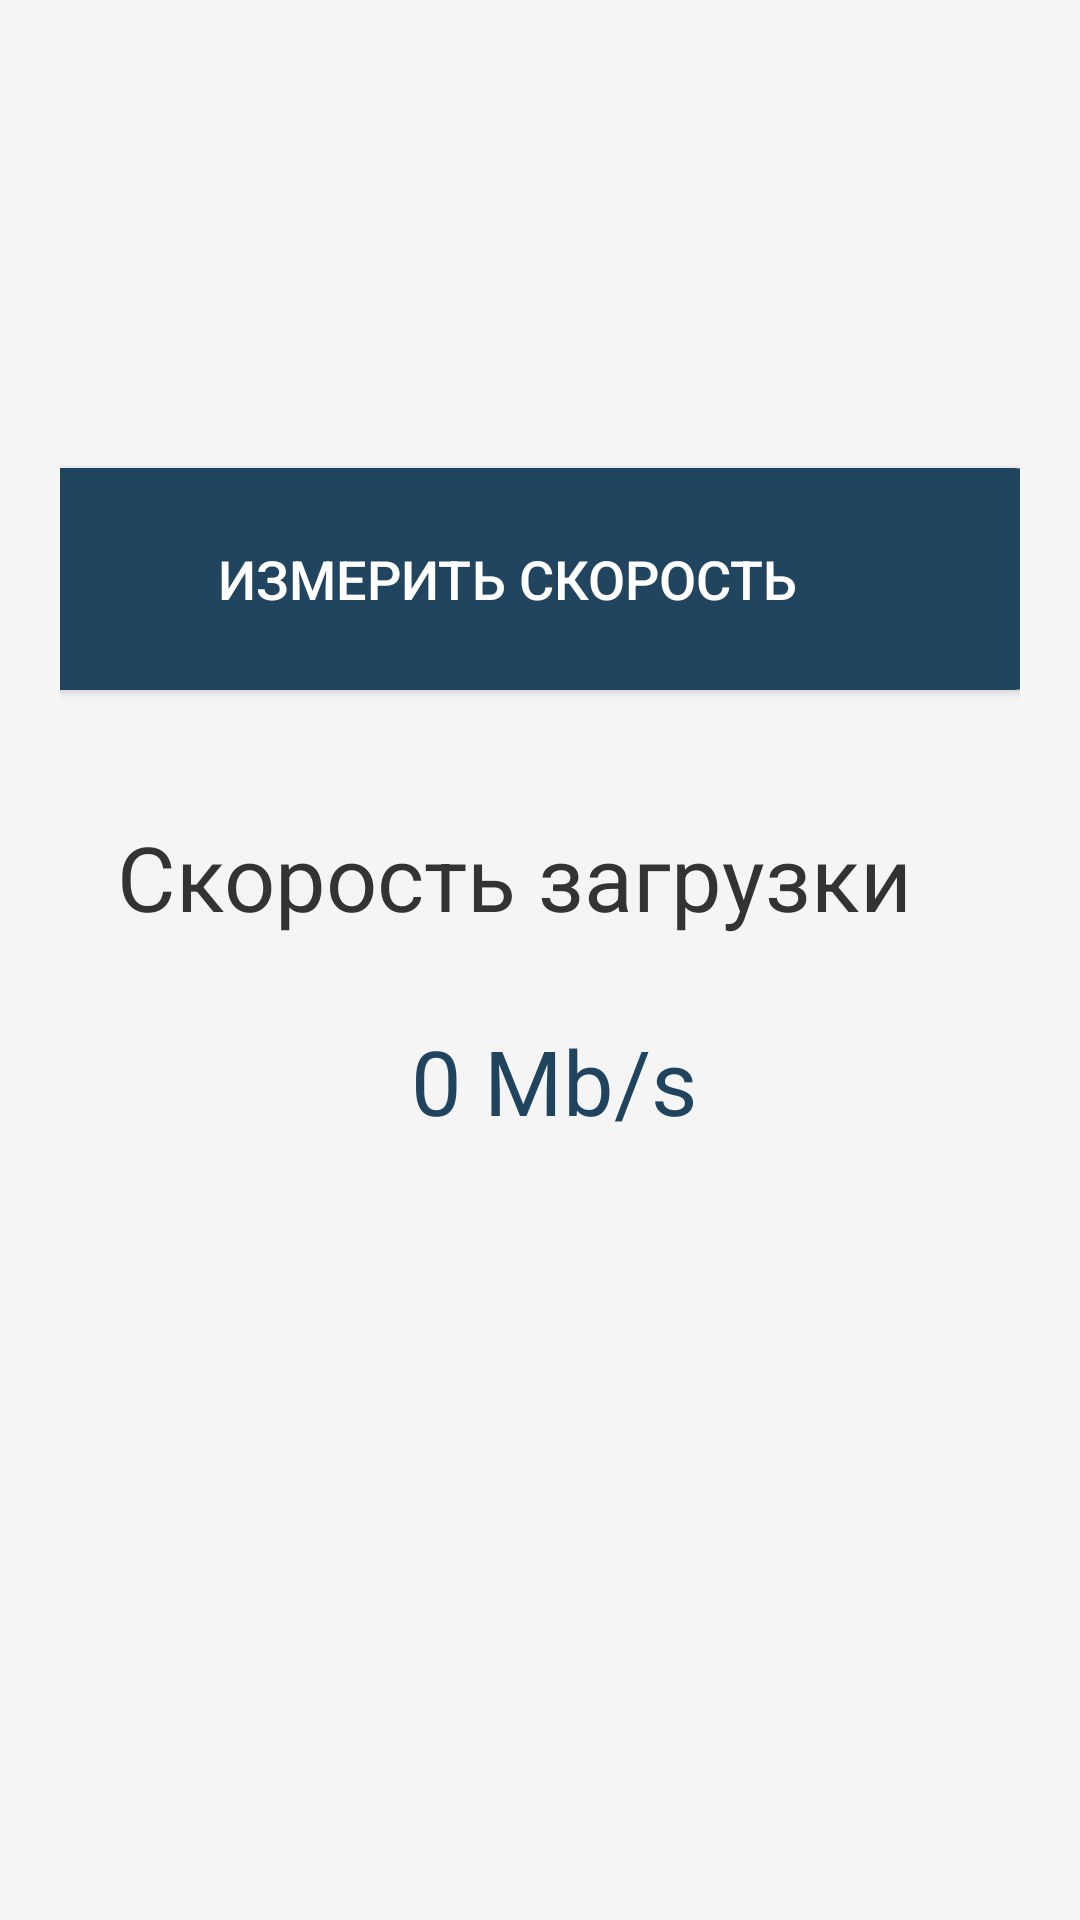

This screen was rendered from an Android layout file. Write that file and the resources it references.
<!-- AndroidManifest.xml: application theme Theme.AppCompat.Light.NoActionBar -->
<!-- res/layout/activity_network_speed_measurement.xml -->
<androidx.constraintlayout.widget.ConstraintLayout xmlns:android="http://schemas.android.com/apk/res/android"
    xmlns:app="http://schemas.android.com/apk/res-auto"
    xmlns:tools="http://schemas.android.com/tools"
    android:layout_width="match_parent"
    android:layout_height="match_parent"
    android:background="#F5F5F5"
    android:padding="20dp">


    

    

    <Button
        android:id="@+id/btnMeasureSpeed"
        android:layout_width="362dp"
        android:layout_height="74dp"
        android:layout_marginTop="136dp"
        android:background="@drawable/button_background"
        android:elevation="6dp"
        android:padding="16dp"
        android:text="Измерить скорость"
        android:backgroundTint="#21455F"
        android:textColor="#ffffff"
        android:textSize="18sp"
        app:layout_constraintEnd_toEndOf="parent"
        app:layout_constraintHorizontal_bias="0.777"
        app:layout_constraintStart_toStartOf="parent"
        app:layout_constraintTop_toTopOf="parent" />

    <TextView
        android:id="@+id/tvDownloadSpeedLabel"
        android:layout_width="409dp"
        android:layout_height="52dp"
        android:layout_marginStart="21dp"
        android:layout_marginTop="252dp"
        android:text="Скорость загрузки"
        android:textAlignment="center"
        android:textColor="#333333"
        android:textSize="30sp"
        app:layout_constraintEnd_toEndOf="parent"
        app:layout_constraintHorizontal_bias="0.677"
        app:layout_constraintStart_toStartOf="parent"
        app:layout_constraintTop_toTopOf="parent" />

    <TextView
        android:id="@+id/tvDownloadSpeed"
        android:layout_width="164dp"
        android:layout_height="69dp"
        android:layout_marginStart="111dp"
        android:layout_marginTop="320dp"
        android:layout_marginEnd="116dp"
        android:text="0 Mb/s"
        android:textAlignment="center"
        android:textColor="#21445E"
        android:textSize="30sp"
        app:layout_constraintEnd_toEndOf="parent"
        app:layout_constraintHorizontal_bias="0.4"
        app:layout_constraintStart_toStartOf="parent"
        app:layout_constraintTop_toTopOf="parent" />

    <TextView
        android:id="@+id/tvErrorMessage"
        android:layout_width="wrap_content"
        android:layout_height="wrap_content"
        android:text="Ошибка"
        android:textAlignment="center"
        android:textColor="#D32F2F"
        android:textSize="16sp"
        android:visibility="gone"
        app:layout_constraintEnd_toEndOf="parent"
        app:layout_constraintStart_toStartOf="parent"
        app:layout_constraintTop_toBottomOf="@id/tvDownloadSpeed" />

    
    <ProgressBar
        android:id="@+id/progressBar"
        android:layout_width="wrap_content"
        android:layout_height="wrap_content"
        android:indeterminateTint="#6200EE"
        android:visibility="gone"
        app:layout_constraintEnd_toEndOf="parent"
        app:layout_constraintStart_toStartOf="parent"
        app:layout_constraintTop_toBottomOf="@id/tvErrorMessage" />

    <Button
        android:id="@+id/btnBackToMain"
        android:layout_width="356dp"
        android:layout_height="63dp"
        android:layout_marginStart="20dp"
        android:layout_marginTop="380dp"
        android:layout_marginEnd="20dp"
        android:background="@drawable/button_background"
        android:elevation="6dp"
        android:backgroundTint="#21455F"
        android:padding="16dp"
        android:text="Вернуться в главное меню"
        android:textColor="#ffffff"
        android:textSize="18sp"
        app:layout_constraintEnd_toEndOf="parent"
        app:layout_constraintHorizontal_bias="0.52"
        app:layout_constraintStart_toStartOf="parent"
        app:layout_constraintTop_toBottomOf="@id/progressBar" />
</androidx.constraintlayout.widget.ConstraintLayout>
<!-- resources referenced by this layout -->
<resources>
  <!-- drawable button_background (drawable) -->
  <shape xmlns:android="http://schemas.android.com/apk/res/android">
      <gradient
          android:startColor="#6200EE"
          android:endColor="#3700B3"
          android:angle="45"/>
      <corners android:radius="12dp"/>
  </shape>
</resources>
